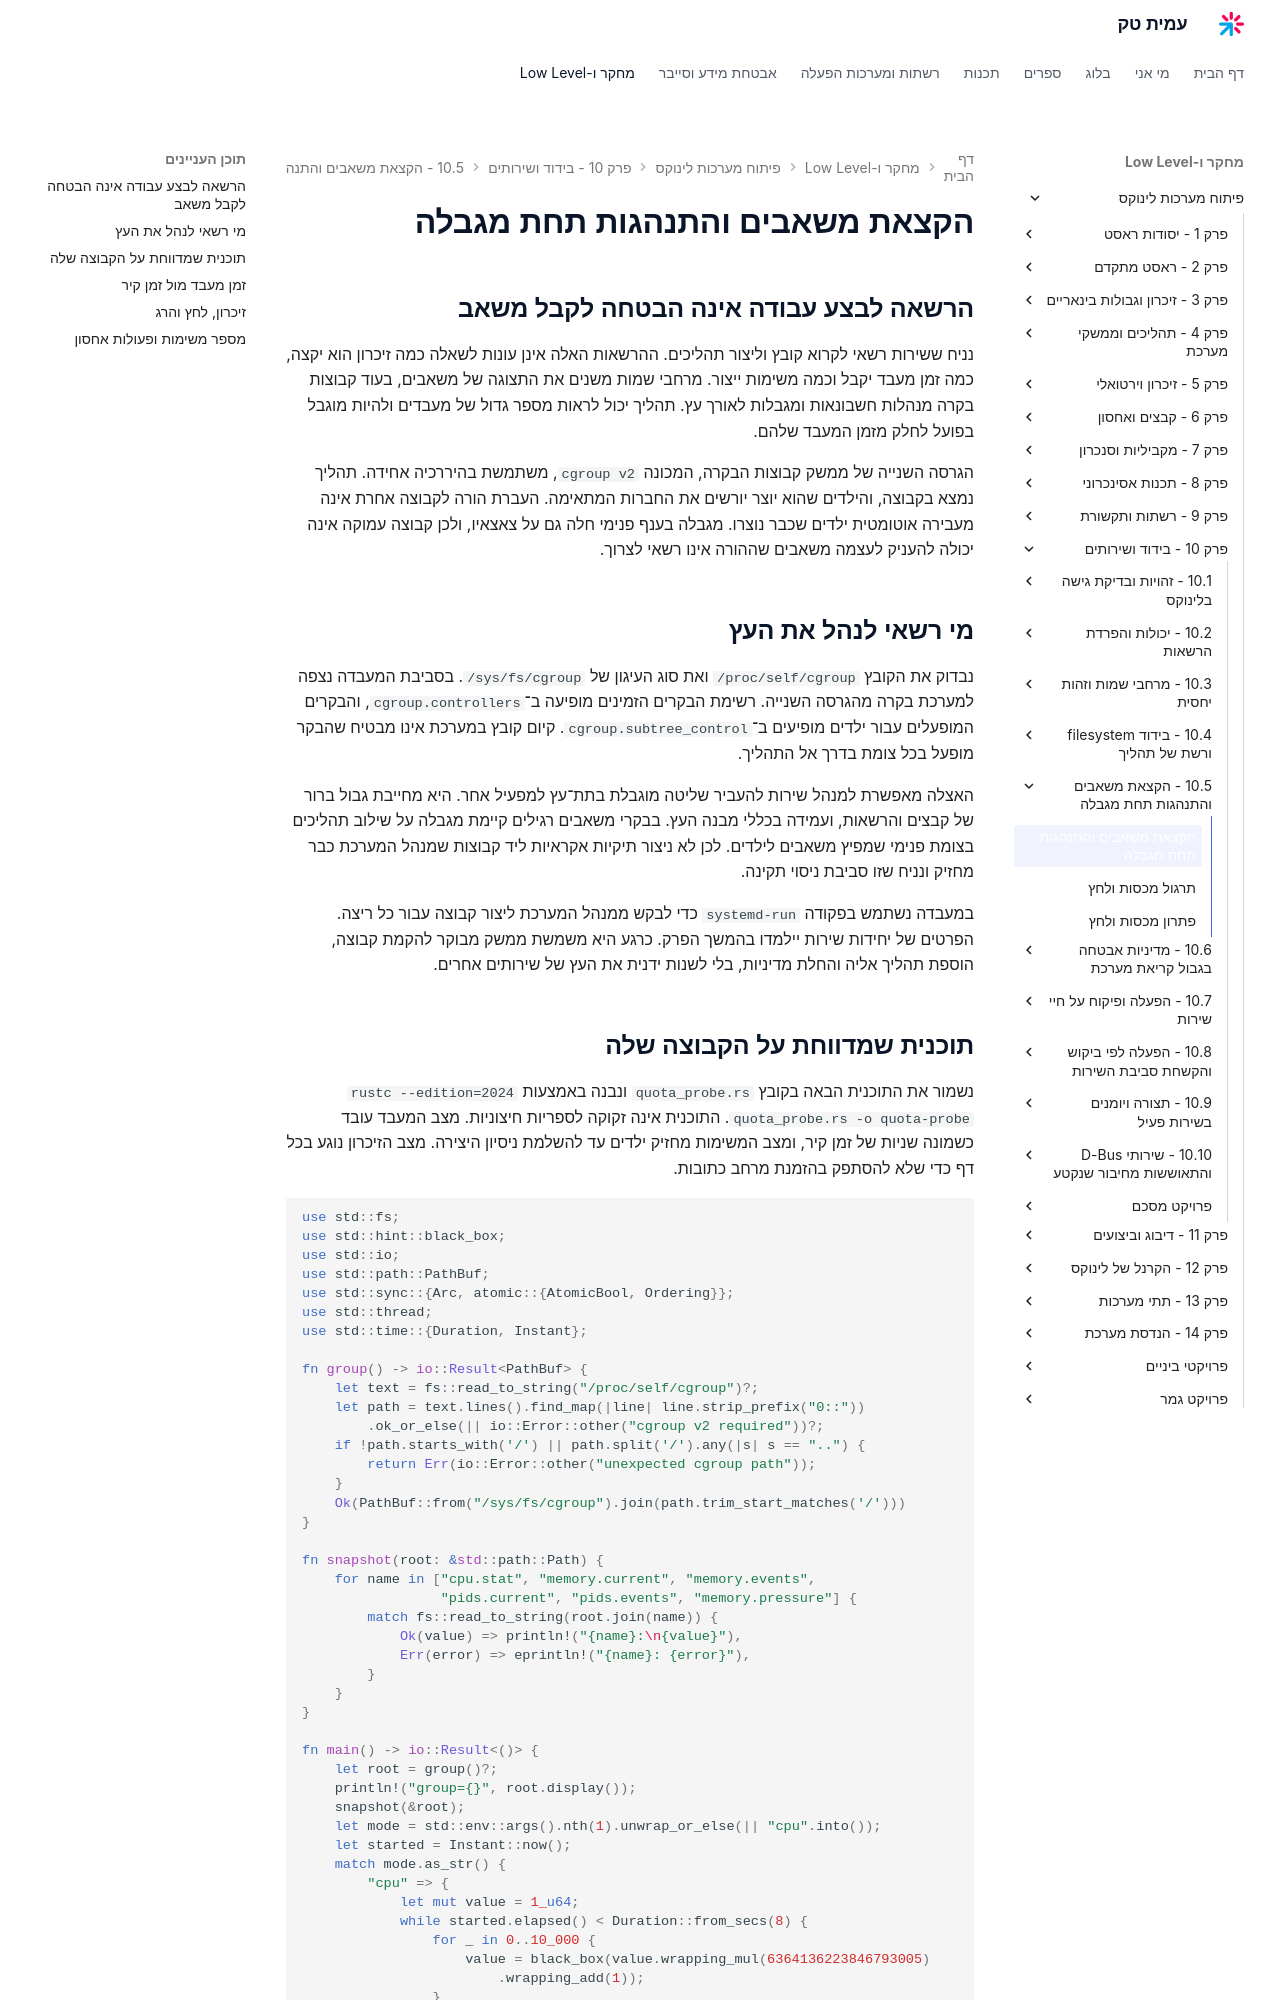

repository: AmitPinchasi/amittech · page: פיתוח-מערכות-לינוקס/10 - בידוד ושירותים/10.5 - הקצאת משאבים והתנהגות תחת מגבלה/10.5 - הקצאת משאבים והתנהגות תחת מגבלה - הרצאה/index.html · generator: mkdocs

# הקצאת משאבים והתנהגות תחת מגבלה

## הרשאה לבצע עבודה אינה הבטחה לקבל משאב

נניח ששירות רשאי לקרוא קובץ וליצור תהליכים. ההרשאות האלה אינן עונות לשאלה כמה זיכרון הוא יקצה, כמה זמן מעבד יקבל וכמה משימות ייצור. מרחבי שמות משנים את התצוגה של משאבים, בעוד קבוצות בקרה מנהלות חשבונאות ומגבלות לאורך עץ. תהליך יכול לראות מספר גדול של מעבדים ולהיות מוגבל בפועל לחלק מזמן המעבד שלהם.

הגרסה השנייה של ממשק קבוצות הבקרה, המכונה `cgroup v2`, משתמשת בהיררכיה אחידה. תהליך נמצא בקבוצה, והילדים שהוא יוצר יורשים את החברות המתאימה. העברת הורה לקבוצה אחרת אינה מעבירה אוטומטית ילדים שכבר נוצרו. מגבלה בענף פנימי חלה גם על צאצאיו, ולכן קבוצה עמוקה אינה יכולה להעניק לעצמה משאבים שההורה אינו רשאי לצרוך.

## מי רשאי לנהל את העץ

נבדוק את הקובץ `/proc/self/cgroup` ואת סוג העיגון של `/sys/fs/cgroup`. בסביבת המעבדה נצפה למערכת בקרה מהגרסה השנייה. רשימת הבקרים הזמינים מופיעה ב־`cgroup.controllers`, והבקרים המופעלים עבור ילדים מופיעים ב־`cgroup.subtree_control`. קיום קובץ במערכת אינו מבטיח שהבקר מופעל בכל צומת בדרך אל התהליך.

האצלה מאפשרת למנהל שירות להעביר שליטה מוגבלת בתת־עץ למפעיל אחר. היא מחייבת גבול ברור של קבצים והרשאות, ועמידה בכללי מבנה העץ. בבקרי משאבים רגילים קיימת מגבלה על שילוב תהליכים בצומת פנימי שמפיץ משאבים לילדים. לכן לא ניצור תיקיות אקראיות ליד קבוצות שמנהל המערכת כבר מחזיק ונניח שזו סביבת ניסוי תקינה.

במעבדה נשתמש בפקודה `systemd-run` כדי לבקש ממנהל המערכת ליצור קבוצה עבור כל ריצה. הפרטים של יחידות שירות יילמדו בהמשך הפרק. כרגע היא משמשת ממשק מבוקר להקמת קבוצה, הוספת תהליך אליה והחלת מדיניות, בלי לשנות ידנית את העץ של שירותים אחרים.
